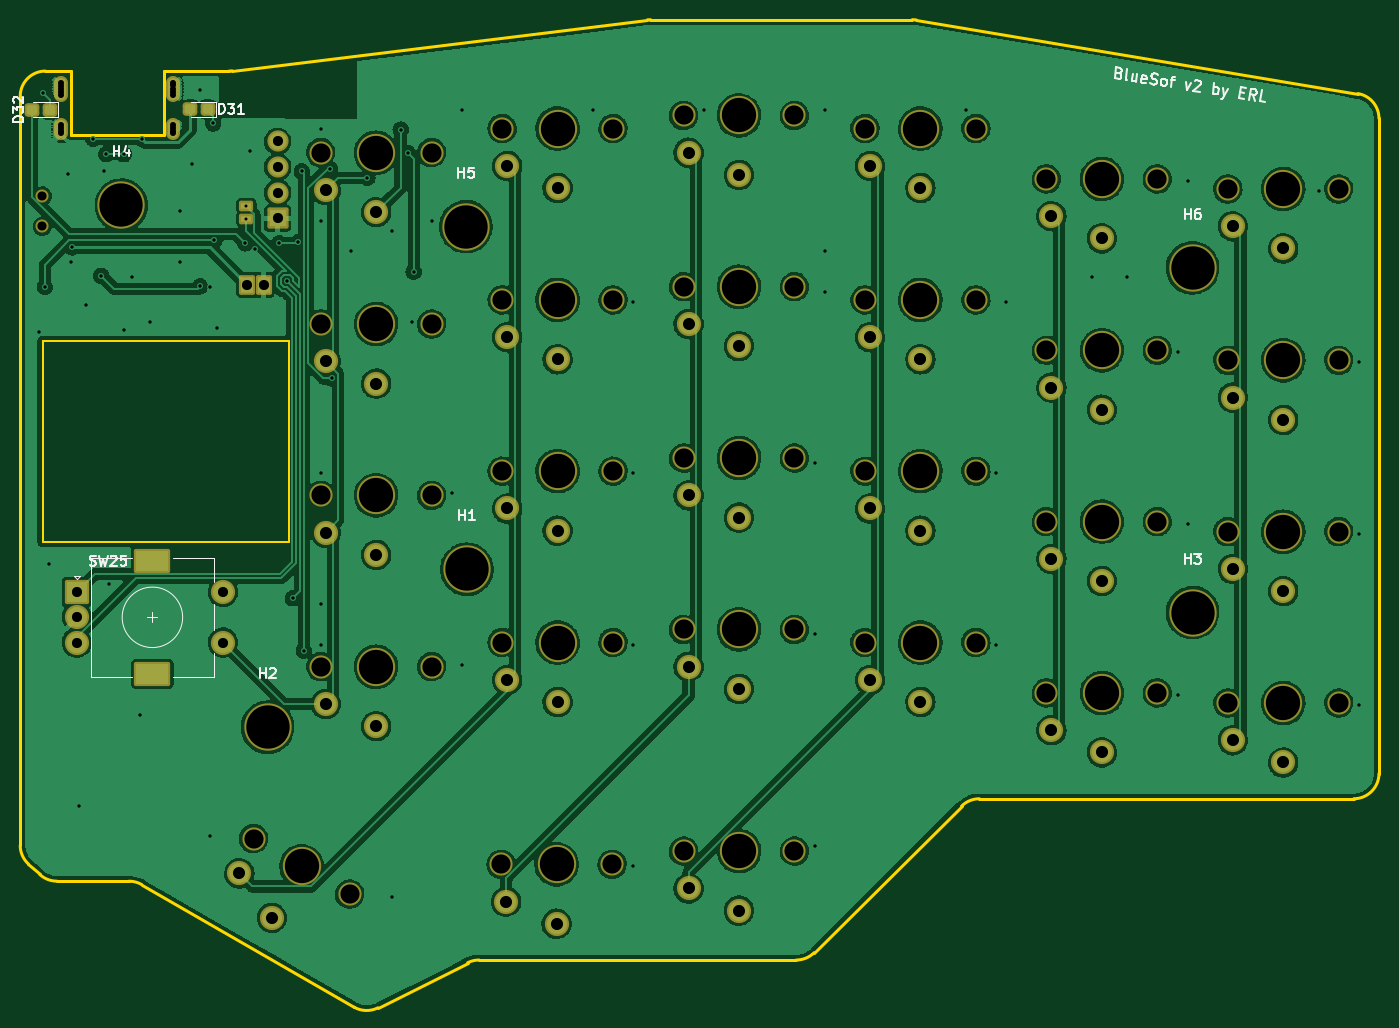
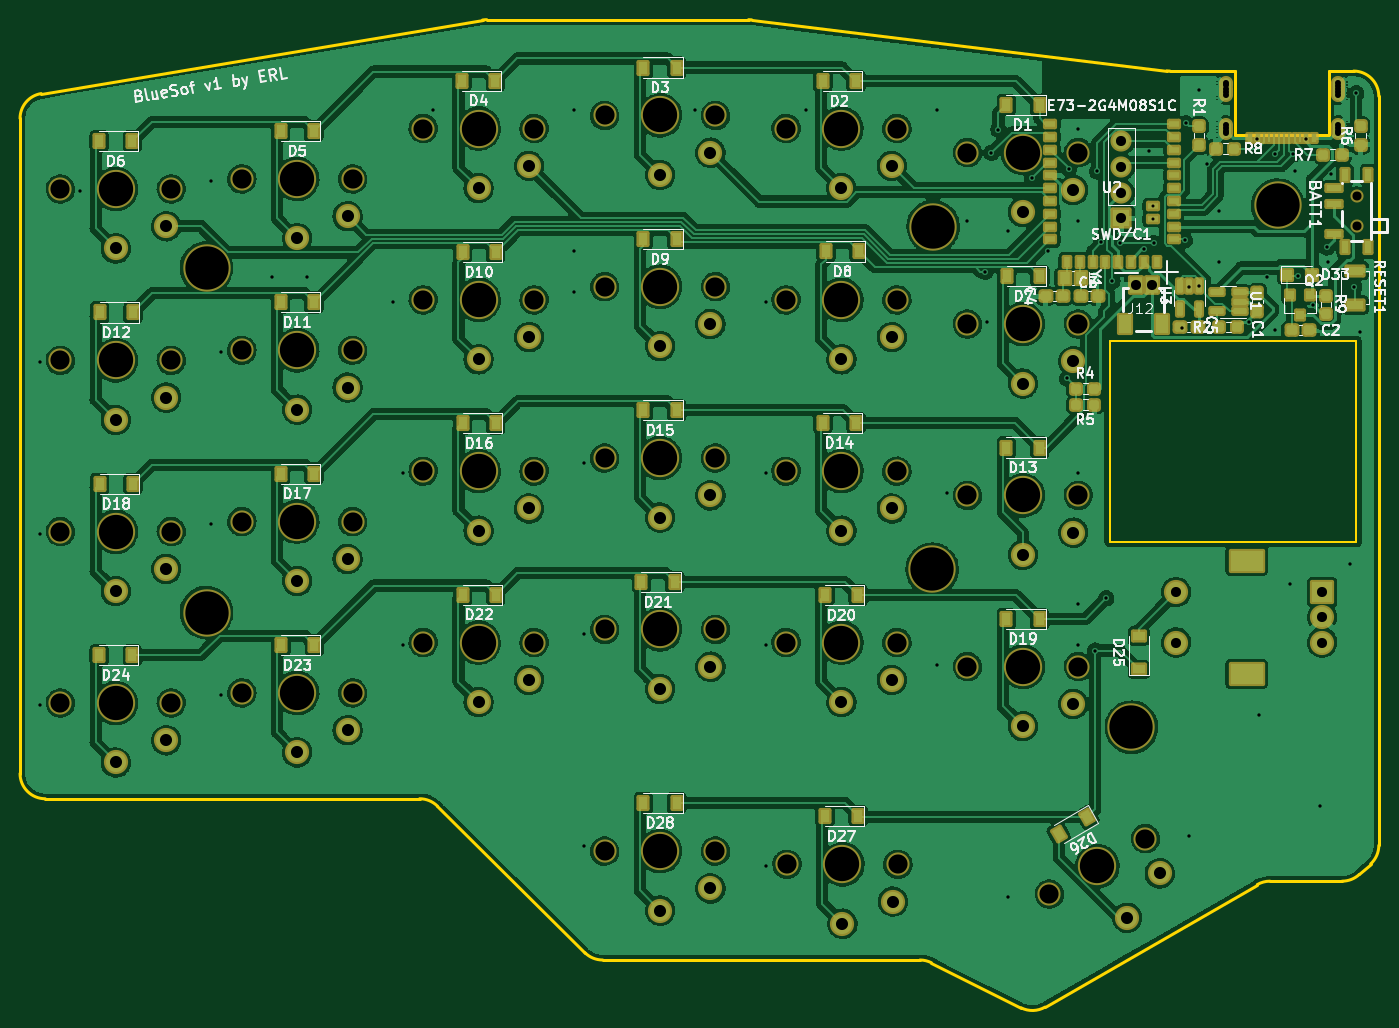
Circuit board: 9 layer files. Board 134.8 x 98.0 mm.
- bottom_copper: BlueSof-B_Cu.gbl (631467 bytes)
- bottom_mask: BlueSof-B_Mask.gbs (12255 bytes)
- bottom_silk: BlueSof-B_Silkscreen.gbo (53582 bytes)
- outline: BlueSof-Edge_Cuts.gm1 (2654 bytes)
- top_copper: BlueSof-F_Cu.gtl (479066 bytes)
- top_mask: BlueSof-F_Mask.gts (6554 bytes)
- top_silk: BlueSof-F_Silkscreen.gto (10549 bytes)
- drill: BlueSof-NPTH.drl (1737 bytes)
- drill: BlueSof-PTH.drl (3134 bytes)

=== bottom_copper: BlueSof-B_Cu.gbl (631467 bytes, source omitted) ===
=== bottom_mask: BlueSof-B_Mask.gbs (12255 bytes, source omitted) ===
=== bottom_silk: BlueSof-B_Silkscreen.gbo (53582 bytes, source omitted) ===
=== outline: BlueSof-Edge_Cuts.gm1 ===
G04 #@! TF.GenerationSoftware,KiCad,Pcbnew,(5.99.0-7554-g937713dbbc)*
G04 #@! TF.CreationDate,2021-01-23T12:32:44-07:00*
G04 #@! TF.ProjectId,BlueSof,426c7565-536f-4662-9e6b-696361645f70,rev?*
G04 #@! TF.SameCoordinates,PX85099e0PY51bada0*
G04 #@! TF.FileFunction,Profile,NP*
%FSLAX46Y46*%
G04 Gerber Fmt 4.6, Leading zero omitted, Abs format (unit mm)*
G04 Created by KiCad (PCBNEW (5.99.0-7554-g937713dbbc)) date 2021-01-23 12:32:44*
%MOMM*%
%LPD*%
G01*
G04 APERTURE LIST*
G04 #@! TA.AperFunction,Profile*
%ADD10C,0.150000*%
G04 #@! TD*
G04 #@! TA.AperFunction,Profile*
%ADD11C,0.250000*%
G04 #@! TD*
G04 APERTURE END LIST*
D10*
X-26600000Y12950000D02*
X-51100000Y12950000D01*
X-51100000Y12950000D02*
X-51100000Y-7050000D01*
X-51100000Y-7050000D02*
X-26600000Y-7050000D01*
X-26600000Y-7050000D02*
X-26600000Y12950000D01*
D11*
X35199996Y44800000D02*
G75*
G02*
X35610993Y44765985I0J-2500000D01*
G01*
X25454294Y-47773197D02*
X40090482Y-33226802D01*
X-39075000Y33400000D02*
X-48325000Y33400000D01*
X-49676401Y-40677241D02*
G75*
G02*
X-51371774Y-40014552I0J2500000D01*
G01*
X-48325000Y39700000D02*
X-50814476Y39700000D01*
X40090482Y-33226802D02*
G75*
G02*
X41852802Y-32500000I1762320J-1773198D01*
G01*
X8912158Y44781328D02*
G75*
G02*
X9217133Y44800000I304975J-2481328D01*
G01*
X-52509849Y-38964398D02*
G75*
G02*
X-53314476Y-37127087I1695373J1837311D01*
G01*
X35199995Y44800000D02*
X9217133Y44800001D01*
X-42511216Y-40677241D02*
G75*
G02*
X-41261216Y-41012177I1J-2500000D01*
G01*
X79410997Y37465985D02*
G75*
G02*
X81500000Y35000000I-410997J-2465985D01*
G01*
X-32583468Y39700000D02*
X-39075000Y39700000D01*
X-7792954Y-48499999D02*
X23691975Y-48499999D01*
X8912158Y44781329D02*
X-32278493Y39718671D01*
X-41261216Y-41012177D02*
X-20195689Y-53174364D01*
X-53314476Y-37127087D02*
X-53314476Y37200000D01*
X81500000Y-30000000D02*
X81500000Y35000000D01*
X25454294Y-47773197D02*
G75*
G02*
X23691975Y-48499999I-1762319J1773198D01*
G01*
X-32278493Y39718672D02*
G75*
G02*
X-32583468Y39700000I-304975J2481328D01*
G01*
X41852802Y-32500000D02*
X79000000Y-32500000D01*
X79410997Y37465985D02*
X35610993Y44765984D01*
X-53314476Y37200000D02*
G75*
G02*
X-50814476Y39700000I2500000J0D01*
G01*
X-49676402Y-40677241D02*
X-42511216Y-40677241D01*
X-39075000Y39700000D02*
X-39075000Y33400000D01*
X-17823025Y-53243048D02*
G75*
G02*
X-20195689Y-53174364I-1122664J2233747D01*
G01*
X-8915619Y-48766253D02*
G75*
G02*
X-7792954Y-48499999I1122665J-2233747D01*
G01*
X-17823025Y-53243048D02*
X-8915619Y-48766252D01*
X-48325000Y33400000D02*
X-48325000Y39700000D01*
X-52509849Y-38964397D02*
X-51371774Y-40014551D01*
X81500000Y-30000000D02*
G75*
G02*
X79000000Y-32500000I-2500000J0D01*
G01*
M02*

=== top_copper: BlueSof-F_Cu.gtl (479066 bytes, source omitted) ===
=== top_mask: BlueSof-F_Mask.gts (6554 bytes, source omitted) ===
=== top_silk: BlueSof-F_Silkscreen.gto (10549 bytes, source omitted) ===
=== drill: BlueSof-NPTH.drl ===
M48
; DRILL file {KiCad (5.99.0-7554-g937713dbbc)} date Saturday, January 23, 2021 at 12:32:47 PM
; FORMAT={-:-/ absolute / inch / decimal}
; #@! TF.CreationDate,2021-01-23T12:32:47-07:00
; #@! TF.GenerationSoftware,Kicad,Pcbnew,(5.99.0-7554-g937713dbbc)
; #@! TF.FileFunction,NonPlated,1,2,NPTH
FMAT,2
INCH
T1C0.0354
T2C0.0748
T3C0.1339
T4C0.1693
%
G90
G05
T1
X-2.0128Y1.0748
X-2.0128Y0.9567
T2
X-1.1875Y-1.435
X-0.9252Y1.2441
X-0.9252Y0.5748
X-0.9252Y-0.0945
X-0.9252Y-0.7638
X-0.8125Y-1.6516
X-0.4921Y1.2441
X-0.4921Y0.5748
X-0.4921Y-0.0945
X-0.4921Y-0.7638
X-0.2205Y-1.5354
X-0.2165Y1.3386
X-0.2165Y0.6693
X-0.2165Y0.0
X-0.2165Y-0.6693
X0.2126Y-1.5354
X0.2165Y1.3386
X0.2165Y0.6693
X0.2165Y0.0
X0.2165Y-0.6693
X0.4921Y1.3898
X0.4921Y0.7205
X0.4921Y0.0512
X0.4921Y-0.6181
X0.4921Y-1.4843
X0.9252Y1.3898
X0.9252Y0.7205
X0.9252Y0.0512
X0.9252Y-0.6181
X0.9252Y-1.4843
X1.2008Y1.3386
X1.2008Y0.6693
X1.2008Y0.0
X1.2008Y-0.6693
X1.6339Y1.3386
X1.6339Y0.6693
X1.6339Y0.0
X1.6339Y-0.6693
X1.9094Y1.1417
X1.9094Y0.4724
X1.9094Y-0.1969
X1.9094Y-0.8661
X2.3425Y1.1417
X2.3425Y0.4724
X2.3425Y-0.1969
X2.3425Y-0.8661
X2.6181Y1.1024
X2.6181Y0.4331
X2.6181Y-0.2362
X2.6181Y-0.9055
X3.0512Y1.1024
X3.0512Y0.4331
X3.0512Y-0.2362
X3.0512Y-0.9055
T3
X-1.0Y-1.5433
X-0.7087Y1.2441
X-0.7087Y0.5748
X-0.7087Y-0.0945
X-0.7087Y-0.7638
X-0.0039Y-1.5354
X0.0Y1.3386
X0.0Y0.6693
X0.0Y0.0
X0.0Y-0.6693
X0.7087Y1.3898
X0.7087Y0.7205
X0.7087Y0.0512
X0.7087Y-0.6181
X0.7087Y-1.4843
X1.4173Y1.3386
X1.4173Y0.6693
X1.4173Y0.0
X1.4173Y-0.6693
X2.126Y1.1417
X2.126Y0.4724
X2.126Y-0.1969
X2.126Y-0.8661
X2.8346Y1.1024
X2.8346Y0.4331
X2.8346Y-0.2362
X2.8346Y-0.9055
T4
X-1.7037Y1.0394
X-1.1329Y-1.0
X-0.3583Y0.9557
X-0.3543Y-0.3829
X2.4803Y0.7943
X2.4803Y-0.5522
T0
M30

=== drill: BlueSof-PTH.drl ===
M48
; DRILL file {KiCad (5.99.0-7554-g937713dbbc)} date Saturday, January 23, 2021 at 12:32:47 PM
; FORMAT={-:-/ absolute / inch / decimal}
; #@! TF.CreationDate,2021-01-23T12:32:47-07:00
; #@! TF.GenerationSoftware,Kicad,Pcbnew,(5.99.0-7554-g937713dbbc)
; #@! TF.FileFunction,Plated,1,2,PTH
FMAT,2
INCH
T1C0.0118
T2C0.0130
T3C0.0236
T4C0.0394
T5C0.0472
T6C0.0591
%
G90
G05
T1
X-1.2157Y1.0355
X-1.2157Y0.9855
T2
X-2.0266Y0.5433
X-2.0108Y1.4764
X-2.003Y0.7205
X-1.9872Y-0.3622
X-1.9134Y1.1594
X-1.8996Y0.8169
X-1.8967Y0.874
X-1.8691Y-1.3071
X-1.8406Y0.6496
X-1.814Y1.2992
X-1.7825Y0.7638
X-1.7717Y1.1713
X-1.7638Y1.2382
X-1.751Y-0.4409
X-1.6929Y1.2382
X-1.6929Y0.5512
X-1.6634Y0.7579
X-1.6329Y-0.9528
X-1.625Y1.2992
X-1.5935Y0.5827
X-1.4754Y1.0157
X-1.4754Y0.8189
X-1.4272Y1.2008
X-1.3967Y1.4882
X-1.3967Y0.7219
X-1.3583Y0.7185
X-1.3573Y-1.4252
X-1.3455Y1.3583
X-1.3406Y0.9016
X-1.3287Y0.561
X-1.2195Y0.8898
X-1.2008Y1.25
X-1.1811Y0.8661
X-1.088Y0.8909
X-1.0581Y0.743
X-1.0344Y-0.4961
X-1.0138Y0.8949
X-0.999Y1.1709
X-0.9911Y-0.7008
X-0.9252Y1.3386
X-0.9242Y0.9764
X-0.9242Y-0.0079
X-0.9242Y-0.5197
X-0.9242Y-0.6772
X-0.8888Y1.1811
X-0.8809Y0.3622
X-0.8061Y0.8583
X-0.7431Y1.1457
X-0.6486Y0.937
X-0.6486Y-1.6614
X-0.6132Y1.3346
X-0.5856Y1.2441
X-0.5699Y0.5827
X-0.562Y0.7795
X-0.4911Y0.9764
X-0.4124Y-0.0866
X-0.373Y1.4094
X-0.373Y-0.7559
X0.1388Y1.4094
X0.2963Y0.6614
X0.2963Y-0.0079
X0.2963Y-0.6772
X0.2963Y-1.5433
X0.5719Y1.4094
X1.0049Y0.0315
X1.0049Y-0.6378
X1.0049Y-1.4646
X1.0443Y1.4094
X1.0443Y0.8583
X1.0443Y0.7008
X1.5955Y1.4094
X1.7136Y-0.0079
X1.7136Y-0.6772
X1.753Y0.6614
X2.0866Y0.7579
X2.2244Y0.7579
X2.4222Y0.4646
X2.4222Y-0.874
X2.4616Y1.1339
X2.4616Y-0.2047
X2.9734Y1.0945
X3.1309Y0.4252
X3.1309Y-0.2441
X3.1309Y-0.9134
T3
X-1.94Y1.3506
X-1.94Y1.3403
X-1.94Y1.3206
X-1.94Y1.5063
X-1.94Y1.4943
X-1.94Y1.4808
X-1.94Y1.4693
X-1.94Y1.3303
X-1.94Y1.5173
X-1.501Y1.3506
X-1.501Y1.3403
X-1.501Y1.3206
X-1.501Y1.5068
X-1.501Y1.4948
X-1.501Y1.4813
X-1.501Y1.4698
X-1.501Y1.3303
X-1.501Y1.5178
T4
X-1.878Y-0.4724
X-1.878Y-0.5709
X-1.878Y-0.6693
X-1.3071Y-0.4724
X-1.3071Y-0.6693
X-1.2116Y0.7274
X-1.1486Y0.7274
X-1.0935Y1.2882
X-1.0935Y1.1882
X-1.0935Y1.0882
X-1.0935Y0.9882
T5
X-1.2433Y-1.571
X-1.1161Y-1.7445
X-0.9055Y1.0984
X-0.9055Y0.4291
X-0.9055Y-0.2402
X-0.9055Y-0.9094
X-0.7087Y1.0118
X-0.7087Y0.3425
X-0.7087Y-0.3268
X-0.7087Y-0.9961
X-0.2008Y-1.6811
X-0.1969Y1.1929
X-0.1969Y0.5236
X-0.1969Y-0.1457
X-0.1969Y-0.815
X-0.0039Y-1.7677
X0.0Y1.1063
X0.0Y0.437
X0.0Y-0.2323
X0.0Y-0.9016
X0.5118Y1.2441
X0.5118Y0.5748
X0.5118Y-0.0945
X0.5118Y-0.7638
X0.5118Y-1.6299
X0.7087Y1.1575
X0.7087Y0.4882
X0.7087Y-0.1811
X0.7087Y-0.8504
X0.7087Y-1.7165
X1.2205Y1.1929
X1.2205Y0.5236
X1.2205Y-0.1457
X1.2205Y-0.815
X1.4173Y1.1063
X1.4173Y0.437
X1.4173Y-0.2323
X1.4173Y-0.9016
X1.9291Y0.9961
X1.9291Y0.3268
X1.9291Y-0.3425
X1.9291Y-1.0118
X2.126Y0.9094
X2.126Y0.2402
X2.126Y-0.4291
X2.126Y-1.0984
X2.6378Y0.9567
X2.6378Y0.2874
X2.6378Y-0.3819
X2.6378Y-1.0512
X2.8346Y0.8701
X2.8346Y0.2008
X2.8346Y-0.4685
X2.8346Y-1.1378
T6
G00X-1.6083Y-0.3504
M15
G01X-1.5571Y-0.3504
M16
G05
G00X-1.6083Y-0.7913
M15
G01X-1.5571Y-0.7913
M16
G05
T0
M30

